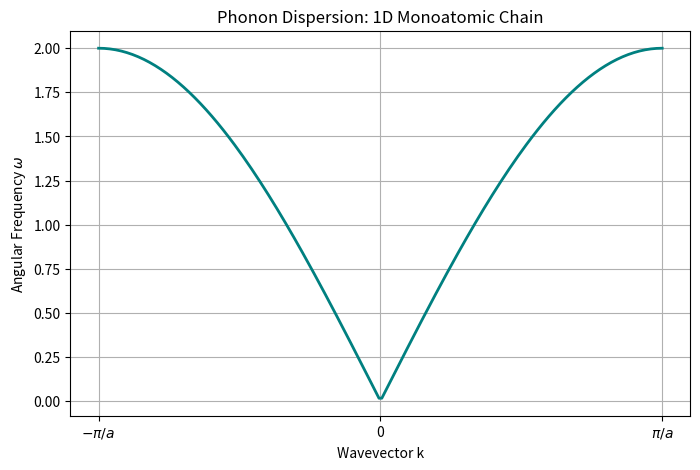

Write the Python code that produced this figure.
%matplotlib inline
import numpy as np
import matplotlib.pyplot as plt

# 1D Monoatomic chain phonon dispersion
a = 1.0 # lattice constant
C = 1.0 # force constant
M = 1.0 # mass

k = np.linspace(-np.pi/a, np.pi/a, 200)
omega = 2 * np.sqrt(C / M) * np.abs(np.sin(k * a / 2))

plt.figure(figsize=(8, 5))
plt.plot(k, omega, lw=2, color='teal')
plt.title("Phonon Dispersion: 1D Monoatomic Chain")
plt.xlabel("Wavevector k")
plt.ylabel(r"Angular Frequency $\omega$")
plt.xticks([-np.pi/a, 0, np.pi/a], [r'$-\pi/a$', '0', r'$\pi/a$'])
plt.grid(True)
plt.savefig("monoatomic_phonon.png")
